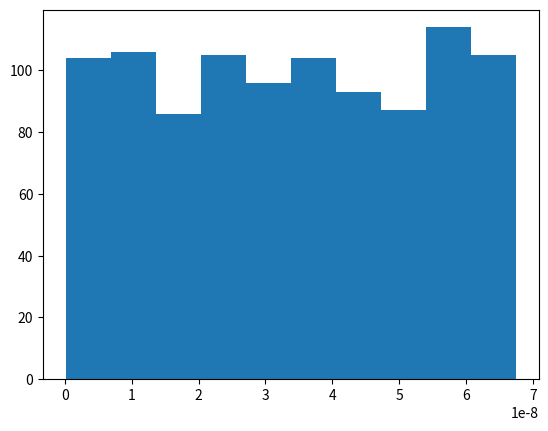

Generate this figure with matplotlib:
## 18.9.2019 photon correlation signal histogram

import numpy as np
import matplotlib.pyplot as plt

# parameters
S_0 = 10000  # photon/s
Delta_S = 100  # photon/s

Omega = 2 * np.pi * 30.141e6  # RF drive freq
RF_per = 2*np.pi/Omega
Phi = 0  # phase of RF drive

## photon-correlation measurement params
N_cyc = 100  # measurement is running through N_cyc cycles of RF drive
measure_time = N_cyc * RF_per

N = 1000  # number of measurements

## fluorescence signal

# creating distribution according to fluorescence prob.
t_det = []
while len(t_det) < N:
    t = np.random.uniform(0, measure_time, 1)  # random photon-arrival times
    S = S_0 + Delta_S * np.cos(Omega * t + Phi)  # photon detection prob. non scaled

    if S > np.random.uniform(S_0 - Delta_S, S_0 + Delta_S,1):
        t_det.append(t)

RF_cross = RF_per * np.linspace(0,N_cyc)  # times when RF crosses zero

# finding time to next rf cross for each element of t
tau = np.zeros(N)
for i in range(N):
    ind = np.where(RF_cross > t_det[i])
    #print(ind[0][0])
    tau[i] = RF_cross[ind[0][0]] - t_det[i]

## plot of histogram
plt.hist(tau)
plt.show()

